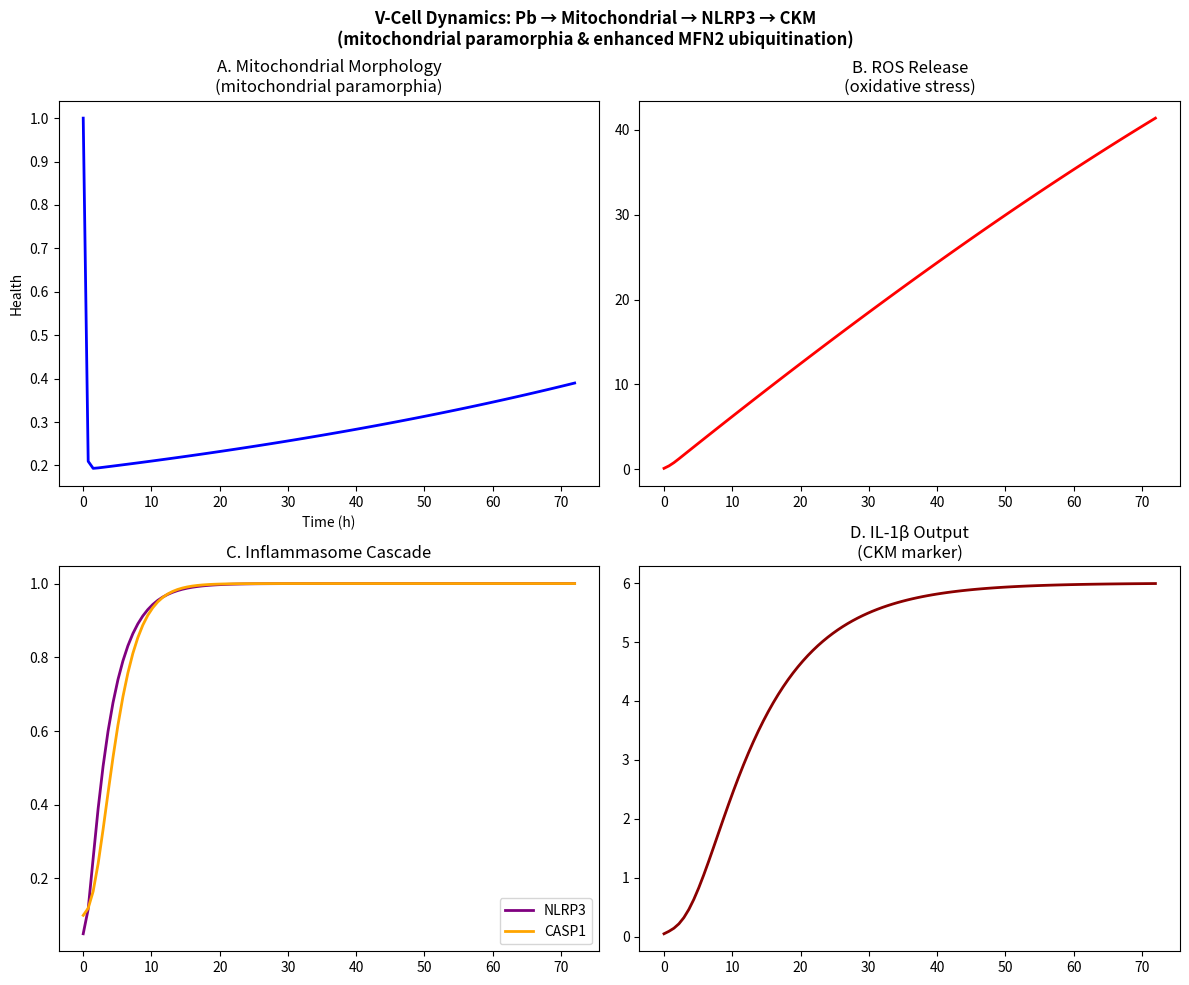

Write Python code to recreate this figure. (Note: this script raises an exception after producing the figure.)
#!/usr/bin/env python3
"""
V-Cell Molecular Dynamics Model V1.0
Pb-SBP-CKM Mediation Cascade Simulation
"""

import numpy as np
import matplotlib.pyplot as plt
from scipy.integrate import odeint
import matplotlib
matplotlib.use('Agg')

# Parameters
t = np.linspace(0, 72, 100)

k_synth = 1.0
k_deg_pb = 0.15
k_leak = 0.8
k_scav = 0.5
k_nlrp3 = 0.3
k_casp1 = 0.4
k_il1b = 0.6

def model(y, t):
    Mito, ROS, NLRP3, CASP1, IL1B = y
    Pb = 35 * np.exp(-0.01 * t)
    
    dMito = k_synth - k_deg_pb * Pb * Mito
    Nrf2 = max(0, 1 - ROS)
    dROS = k_leak * (1 - Mito) - k_scav * Nrf2 * ROS
    Hill = (ROS**2) / (0.3**2 + ROS**2)
    dNLRP3 = k_nlrp3 * Hill * (1 - NLRP3)
    dCASP1 = k_casp1 * NLRP3 * (1 - CASP1)
    dIL1B = k_il1b * CASP1 - 0.1 * IL1B
    return [dMito, dROS, dNLRP3, dCASP1, dIL1B]

y0 = [1.0, 0.1, 0.05, 0.1, 0.05]
sol = odeint(model, y0, t)
Mito, ROS, NLRP3, CASP1, IL1B = sol[:,0], sol[:,1], sol[:,2], sol[:,3], sol[:,4]

# Plot
fig, axes = plt.subplots(2, 2, figsize=(12, 10))

axes[0,0].plot(t, Mito, 'b-', lw=2)
axes[0,0].set_title('A. Mitochondrial Morphology\n(mitochondrial paramorphia)')
axes[0,0].set_xlabel('Time (h)'); axes[0,0].set_ylabel('Health')

axes[0,1].plot(t, ROS, 'r-', lw=2)
axes[0,1].set_title('B. ROS Release\n(oxidative stress)')

axes[1,0].plot(t, NLRP3, 'purple', lw=2, label='NLRP3')
axes[1,0].plot(t, CASP1, 'orange', lw=2, label='CASP1')
axes[1,0].set_title('C. Inflammasome Cascade')
axes[1,0].legend()

axes[1,1].plot(t, IL1B, 'darkred', lw=2)
axes[1,1].set_title('D. IL-1β Output\n(CKM marker)')

plt.suptitle('V-Cell Dynamics: Pb → Mitochondrial → NLRP3 → CKM\n(mitochondrial paramorphia & enhanced MFN2 ubiquitination)', fontsize=12, fontweight='bold')
plt.tight_layout()
plt.savefig('/Users/pengsu/mycode/toxin-network-medicine/modeling/VCell_Dynamics_Pb_CKM.png', dpi=150)
plt.close()

print("✅ VCell_Dynamics_Pb_CKM.png saved")
print(f"IL-1β final: {IL1B[-1]:.3f}")
